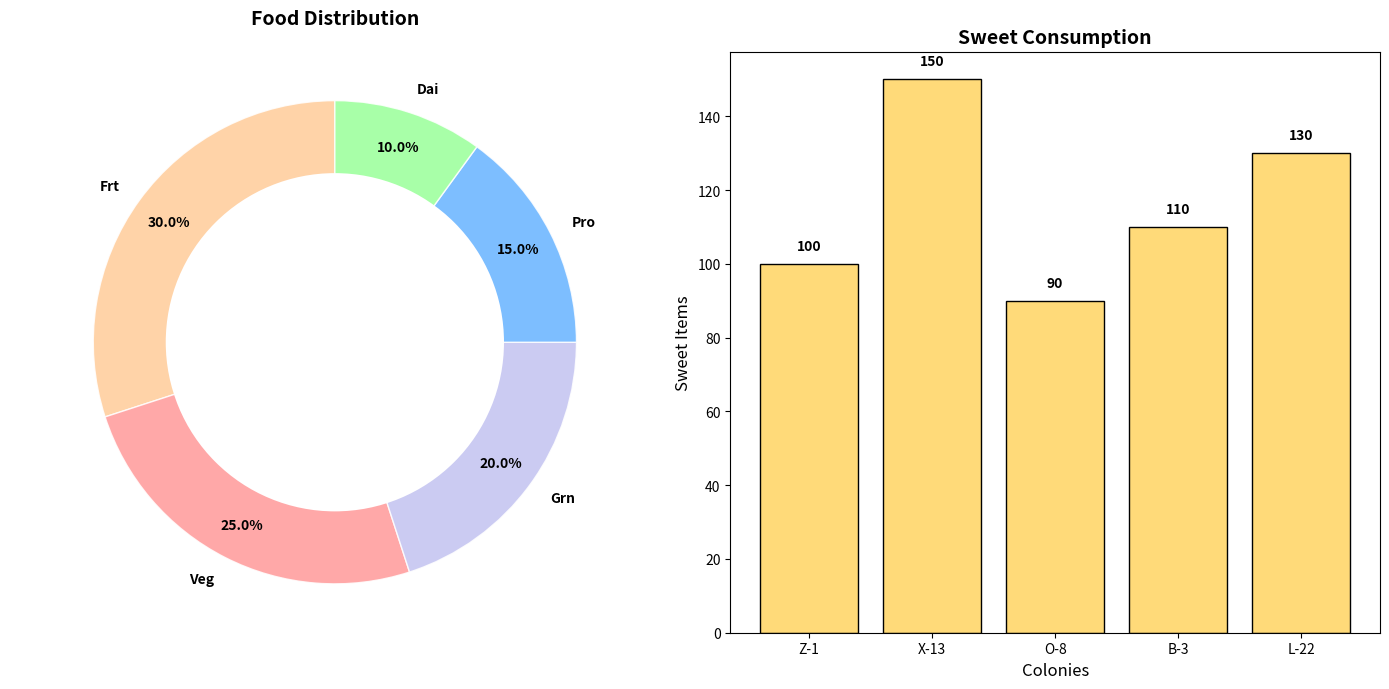

Write the Python code that produced this figure.
import matplotlib.pyplot as plt

labels_food = ['Frt', 'Veg', 'Grn', 'Pro', 'Dai']
production_sizes = [30, 25, 20, 15, 10]
colors_food = ['#FFCC99', '#FF9999', '#C2C2F0', '#66B3FF', '#99FF99']

colonies = ["Z-1", "X-13", "O-8", "B-3", "L-22"]
sweet_consumption = [100, 150, 90, 110, 130]

fig, ax = plt.subplots(1, 2, figsize=(14, 7))

wedges, texts, autotexts = ax[0].pie(
    production_sizes, 
    labels=labels_food, 
    autopct='%1.1f%%', 
    startangle=90, 
    pctdistance=0.85, 
    colors=colors_food, 
    wedgeprops={'width': 0.4, 'edgecolor': 'w', 'alpha': 0.85},
    textprops=dict(color="black", fontsize=10, weight='bold')
)

centre_circle = plt.Circle((0, 0), 0.70, fc='white')
ax[0].add_artist(centre_circle)
ax[0].set_title('Food Distribution', fontsize=14, fontweight='bold', pad=20)
ax[0].axis('equal')

ax[1].bar(colonies, sweet_consumption, color='#FFDA79', edgecolor='black')
ax[1].set_title('Sweet Consumption', fontsize=14, fontweight='bold')
ax[1].set_ylabel('Sweet Items', fontsize=12)
ax[1].set_xlabel('Colonies', fontsize=12)

for i, value in enumerate(sweet_consumption):
    ax[1].text(i, value + 3, str(value), ha='center', va='bottom', fontweight='bold')

plt.tight_layout()
plt.show()
